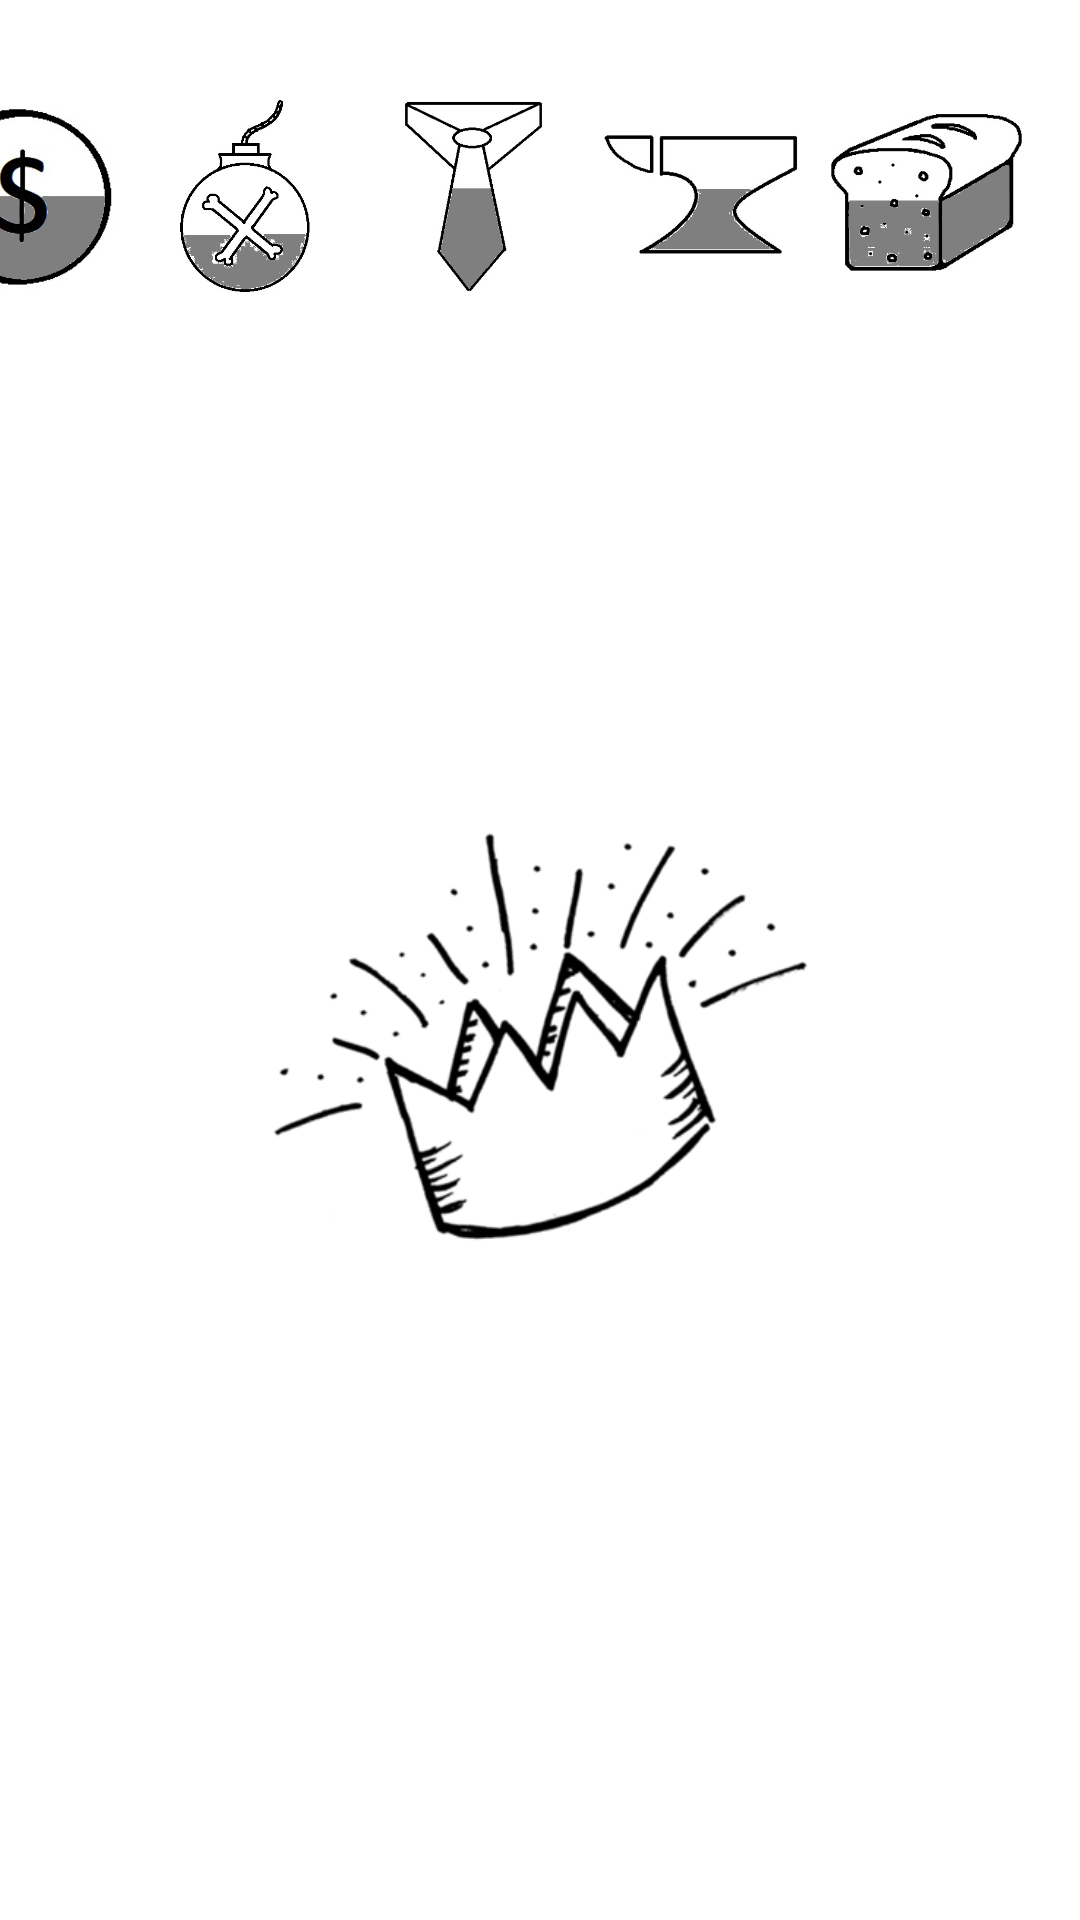

This screen was rendered from an Android layout file. Write that file and the resources it references.
<!-- AndroidManifest.xml: application theme Theme.MyGame -->
<!-- res/layout/activity_job.xml -->
<?xml version="1.0" encoding="utf-8"?>
<androidx.constraintlayout.widget.ConstraintLayout xmlns:android="http://schemas.android.com/apk/res/android"
    xmlns:app="http://schemas.android.com/apk/res-auto"
    xmlns:tools="http://schemas.android.com/tools"
    android:layout_width="match_parent"
    android:layout_height="match_parent"
    android:background="#FFFFFF"
    android:clipChildren="false"
    android:clipToPadding="false"
    tools:context=".LearningActivity"
    android:id="@+id/fullscreen">

    <ImageView
        android:id="@+id/imageViewCorona"
        android:layout_width="181dp"
        android:layout_height="181dp"
        app:layout_constraintBottom_toBottomOf="parent"
        app:layout_constraintEnd_toEndOf="parent"
        app:layout_constraintStart_toStartOf="parent"
        app:layout_constraintTop_toTopOf="parent"
        app:layout_constraintVertical_bias="0.556"
        app:srcCompat="@drawable/corona" />

    <androidx.constraintlayout.widget.ConstraintLayout
        android:id="@+id/constraintLayout"
        android:layout_width="412dp"
        android:layout_height="130dp"
        android:background="@color/white"
        app:layout_constraintEnd_toEndOf="parent"
        app:layout_constraintHorizontal_bias="1.0"
        app:layout_constraintStart_toStartOf="parent"
        app:layout_constraintTop_toTopOf="parent">

        <ImageView
            android:id="@+id/imageViewBreadUnderwrite"
            android:layout_width="65dp"
            android:layout_height="31dp"
            android:layout_marginEnd="19dp"
            android:visibility="invisible"
            app:layout_constraintBottom_toBottomOf="parent"
            app:layout_constraintEnd_toEndOf="parent"
            app:layout_constraintTop_toBottomOf="@+id/imageViewBread"
            app:srcCompat="@drawable/underwrite" />

        <ImageView
            android:id="@+id/imageViewAnvil"
            android:layout_width="65dp"
            android:layout_height="65dp"
            android:layout_marginEnd="10dp"
            app:layout_constraintBottom_toBottomOf="parent"
            app:layout_constraintEnd_toStartOf="@+id/imageViewBread"
            app:layout_constraintTop_toTopOf="parent"
            app:srcCompat="@drawable/anvil_third" />

        <ImageView
            android:id="@+id/imageViewCoin"
            android:layout_width="65dp"
            android:layout_height="65dp"
            android:layout_marginStart="25dp"
            app:layout_constraintBottom_toBottomOf="parent"
            app:layout_constraintStart_toStartOf="parent"
            app:layout_constraintTop_toTopOf="parent"
            app:srcCompat="@drawable/coin_third" />

        <ImageView
            android:id="@+id/imageViewBomb"
            android:layout_width="65dp"
            android:layout_height="65dp"
            android:layout_marginStart="10dp"
            app:layout_constraintBottom_toBottomOf="parent"
            app:layout_constraintStart_toEndOf="@+id/imageViewCoin"
            app:layout_constraintTop_toTopOf="parent"
            app:srcCompat="@drawable/bomb_third" />

        <ImageView
            android:id="@+id/imageViewTie"
            android:layout_width="65dp"
            android:layout_height="65dp"
            app:layout_constraintBottom_toBottomOf="parent"
            app:layout_constraintEnd_toStartOf="@+id/imageViewAnvil"

            app:layout_constraintStart_toEndOf="@+id/imageViewBomb"
            app:layout_constraintTop_toTopOf="parent"
            app:srcCompat="@drawable/tie_third" />

        <ImageView
            android:id="@+id/imageViewBread"
            android:layout_width="65dp"
            android:layout_height="65dp"
            android:layout_marginEnd="19dp"
            app:layout_constraintBottom_toBottomOf="parent"
            app:layout_constraintEnd_toEndOf="parent"
            app:layout_constraintTop_toTopOf="parent"
            app:srcCompat="@drawable/bread_third" />

        <ImageView
            android:id="@+id/imageViewBombUnderwrite"
            android:layout_width="65dp"
            android:layout_height="31dp"
            android:layout_marginStart="10dp"
            android:visibility="invisible"
            app:layout_constraintBottom_toBottomOf="parent"
            app:layout_constraintStart_toEndOf="@+id/imageViewCoinUnderwrite"
            app:layout_constraintTop_toBottomOf="@+id/imageViewBomb"
            app:layout_constraintVertical_bias="0.0"
            app:srcCompat="@drawable/underwrite" />

        <ImageView
            android:id="@+id/imageViewTieUnderwrite"
            android:layout_width="65dp"
            android:layout_height="31dp"
            android:visibility="invisible"
            app:layout_constraintBottom_toBottomOf="parent"
            app:layout_constraintEnd_toStartOf="@+id/imageViewAnvilUnderwrite"
            app:layout_constraintStart_toEndOf="@+id/imageViewBombUnderwrite"
            app:layout_constraintTop_toBottomOf="@+id/imageViewTie"
            app:srcCompat="@drawable/underwrite" />

        <ImageView
            android:id="@+id/imageViewAnvilUnderwrite"
            android:layout_width="65dp"
            android:layout_height="31dp"
            android:layout_marginEnd="10dp"
            android:visibility="invisible"
            app:layout_constraintBottom_toBottomOf="parent"
            app:layout_constraintEnd_toStartOf="@+id/imageViewBreadUnderwrite"
            app:layout_constraintTop_toBottomOf="@+id/imageViewAnvil"
            app:srcCompat="@drawable/underwrite" />

        <ImageView
            android:id="@+id/imageViewCoinUnderwrite"
            android:layout_width="65dp"
            android:layout_height="31dp"
            android:layout_marginStart="25dp"
            android:visibility="invisible"
            app:layout_constraintBottom_toBottomOf="parent"
            app:layout_constraintStart_toStartOf="parent"
            app:layout_constraintTop_toBottomOf="@+id/imageViewCoin"
            app:srcCompat="@drawable/underwrite" />

    </androidx.constraintlayout.widget.ConstraintLayout>

    <androidx.constraintlayout.widget.ConstraintLayout
        android:id="@+id/constraintLayout3"
        android:layout_width="match_parent"
        android:layout_height="79dp"
        app:layout_constraintBottom_toBottomOf="parent"
        app:layout_constraintStart_toStartOf="parent">

        <TextView
            android:id="@+id/textLeft"
            android:layout_width="120dp"
            android:layout_height="68dp"
            android:layout_marginStart="52dp"
            android:text="@string/textviewstart"
            android:textAlignment="center"
            android:textSize="15dp"
            android:visibility="invisible"
            app:layout_constraintBottom_toBottomOf="parent"
            app:layout_constraintEnd_toStartOf="@+id/textRight"
            app:layout_constraintHorizontal_bias="0.0"
            app:layout_constraintStart_toStartOf="parent"
            app:layout_constraintTop_toTopOf="parent"
            app:layout_constraintVertical_bias="0.454" />

        <TextView
            android:id="@+id/textRight"
            android:layout_width="120dp"
            android:layout_height="68dp"
            android:layout_marginEnd="52dp"
            android:text="@string/textviewstart"
            android:textAlignment="center"
            android:textSize="15dp"
            android:visibility="invisible"
            app:layout_constraintBottom_toBottomOf="parent"
            app:layout_constraintEnd_toEndOf="parent"
            app:layout_constraintTop_toTopOf="parent"
            app:layout_constraintVertical_bias="0.483" />

    </androidx.constraintlayout.widget.ConstraintLayout>

    <androidx.constraintlayout.widget.ConstraintLayout
        android:id="@+id/frame"
        android:layout_width="match_parent"
        android:layout_height="wrap_content"
        app:layout_constraintBottom_toBottomOf="@+id/constraintLayout3"
        app:layout_constraintEnd_toEndOf="parent"
        app:layout_constraintHorizontal_bias="0.0"
        app:layout_constraintStart_toStartOf="parent"
        app:layout_constraintTop_toTopOf="@+id/constraintLayout"
        app:layout_constraintVertical_bias="0.629">

        <TextView
            android:id="@+id/textViewTask"
            android:layout_width="290dp"
            android:layout_height="290dp"
            android:background="@drawable/textview"
            android:gravity="center"
            android:text="Начнём игру!"
            android:textColor="@color/black"
            android:textSize="20dp"
            android:visibility="invisible"
            app:layout_constraintBottom_toBottomOf="parent"
            app:layout_constraintEnd_toEndOf="parent"
            app:layout_constraintHorizontal_bias="0.495"
            app:layout_constraintStart_toStartOf="parent"
            app:layout_constraintTop_toTopOf="parent"
            app:layout_constraintVertical_bias="0.0" />

    </androidx.constraintlayout.widget.ConstraintLayout>

    <androidx.constraintlayout.widget.ConstraintLayout
        android:id="@+id/background_screen"
        android:visibility="invisible"
        android:background="#272727"
        android:layout_width="match_parent"
        android:layout_height="match_parent"
        app:layout_constraintStart_toStartOf="parent"
        app:layout_constraintTop_toTopOf="@+id/constraintLayout">

        <TextView
            android:id="@+id/textViewGameOver"
            android:visibility="invisible"
            android:layout_width="wrap_content"
            android:layout_height="wrap_content"
            android:layout_marginTop="156dp"
            android:fontFamily="monospace"
            android:text="GameOver"
            android:textColor="@color/white"
            android:textSize="35dp"
            app:layout_constraintEnd_toEndOf="parent"
            app:layout_constraintStart_toStartOf="parent"
            app:layout_constraintTop_toTopOf="parent" />

    </androidx.constraintlayout.widget.ConstraintLayout>

</androidx.constraintlayout.widget.ConstraintLayout>
<!-- resources referenced by this layout -->
<resources>
  <!-- drawable anvil_third: png bitmap (drawable, 18877 bytes) -->
  <!-- drawable bomb_third: png bitmap (drawable, 24359 bytes) -->
  <!-- drawable bread_third: png bitmap (drawable, 36216 bytes) -->
  <!-- drawable coin_third: png bitmap (drawable, 59113 bytes) -->
  <!-- drawable corona: png bitmap (drawable, 31983 bytes) -->
  <!-- drawable textview (drawable) -->
  <?xml version="1.0" encoding="utf-8"?>
  <selector xmlns:android="http://schemas.android.com/apk/res/android">
      <item>
          <shape>
              <solid android:color="#B3B3B3"/>
              <stroke android:color="#444"
                  android:width="3dp"/>
              <corners android:radius="35.0dip"/>
          </shape>
      </item>
  </selector>
  <!-- drawable tie_third: png bitmap (drawable, 24184 bytes) -->
  <!-- drawable underwrite: png bitmap (drawable, 4590 bytes) -->
  <style name="Theme.MyGame" parent="Theme.AppCompat.Light.NoActionBar">
          
          <item name="colorPrimary">@color/purple_500</item>
          <item name="colorPrimaryVariant">@color/purple_700</item>
          <item name="colorOnPrimary">@color/white</item>
          
          <item name="colorSecondary">@color/teal_200</item>
          <item name="colorSecondaryVariant">@color/teal_700</item>
          <item name="colorOnSecondary">@color/black</item>
          <item name="android:windowFullscreen">true</item>
          <item name="android:windowNoTitle">true</item>
  
          
          <item name="android:statusBarColor" tools:targetApi="l">@color/black</item>
          
      </style>
  <!-- not gathered from this repository: default colours our renderer supplied (Android Studio template values) -->
  <color name="purple_500">#FF6200EE</color>
  <color name="purple_700">#FF3700B3</color>
  <color name="teal_200">#FF03DAC5</color>
  <color name="teal_700">#FF018786</color>
  <color name="black">#FF000000</color>
  <color name="white">#FFFFFFFF</color>
</resources>
